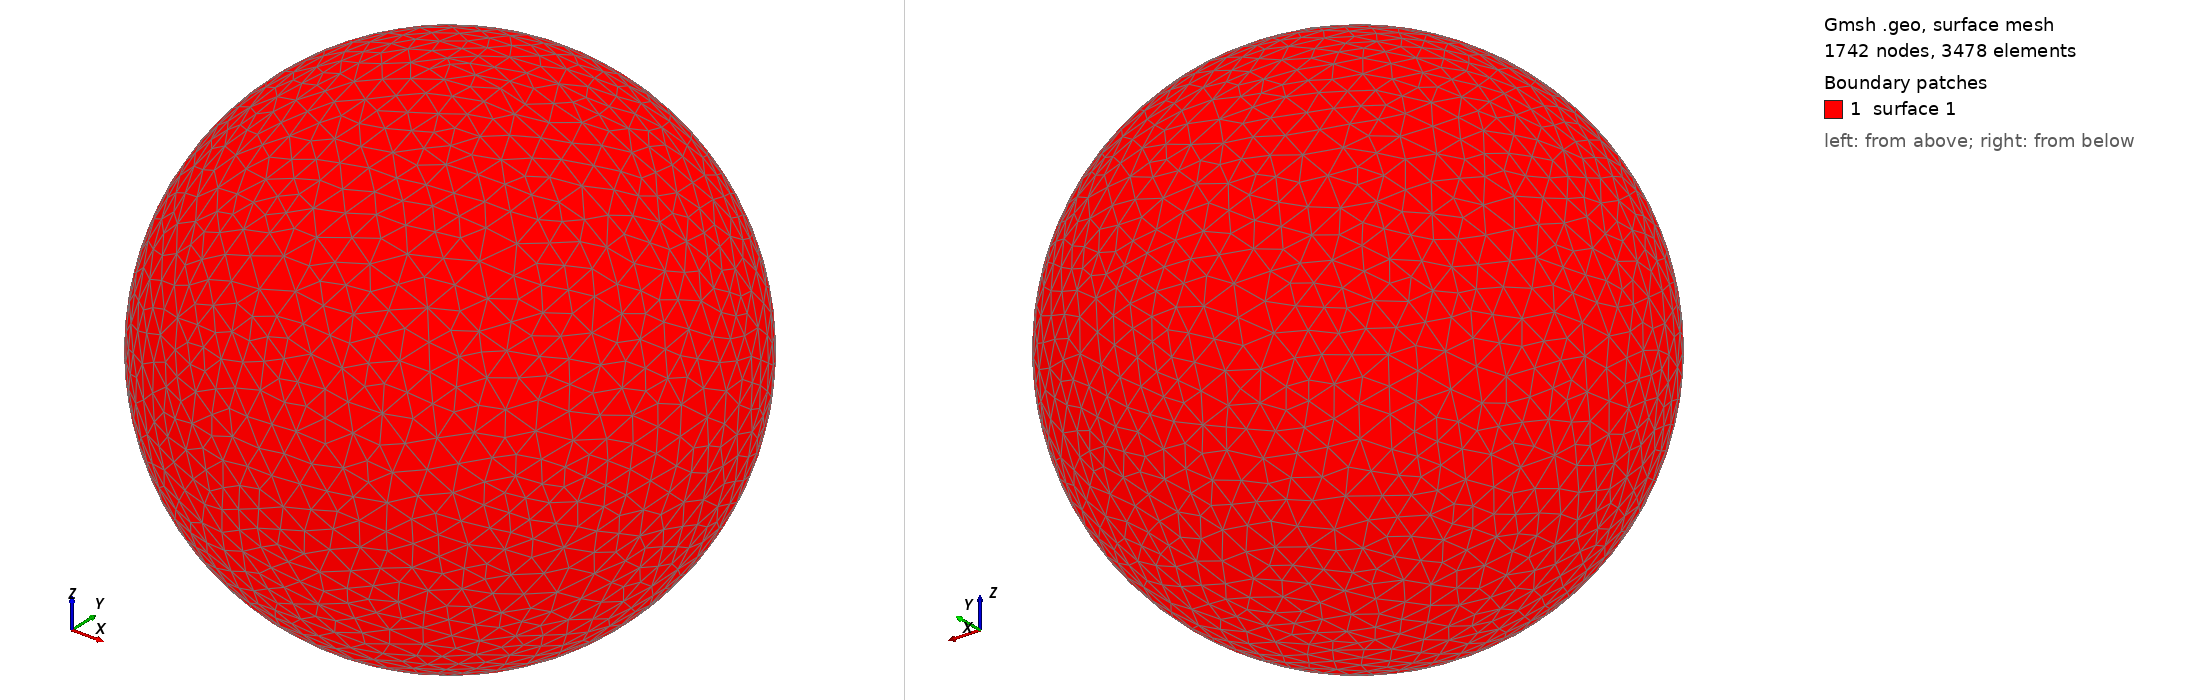

Gmsh geometry script, surface-meshed: 1742 nodes, 3478 surface elements. Boundary patches (legend numbers): 1 surface 1. Left view from above one corner, right view from below the opposite corner. The script declares no physical surfaces, so the legend lists its geometric surfaces. The drawing asked Gmsh for element sizes between 1% and 20% of the model's largest extent; the script's own settings can give other sizes.

=== shot2334.geo (drawn) ===
SetFactory("OpenCASCADE");
Point(1) = {0,0,0,0};
Sphere(1) = {0,0,0,0.39970000};
MeshSize{ PointsOf{ Surface{:}; } } = 0.039970000;
Mesh.ElementOrder=1;
Mesh.Format=39;
